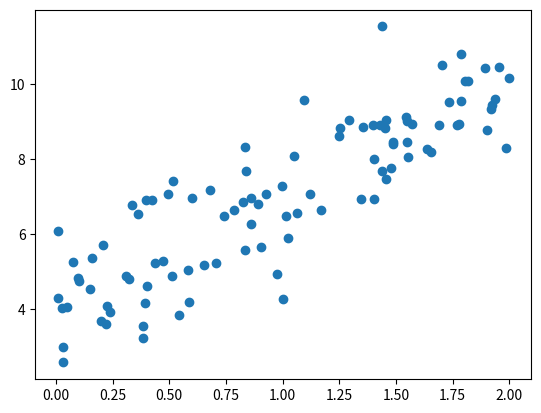

The script that saved this image:
import numpy as np
import matplotlib.pyplot as plt

np.random.seed(666)
x = 2*np.random.random(size=100) #随机生成100个样本
y = x*3.+4.+np.random.normal(size=100) # 线性方程

X = x.reshape(-1,1) # 转换为矩阵

plt.scatter(x,y)
plt.show()

